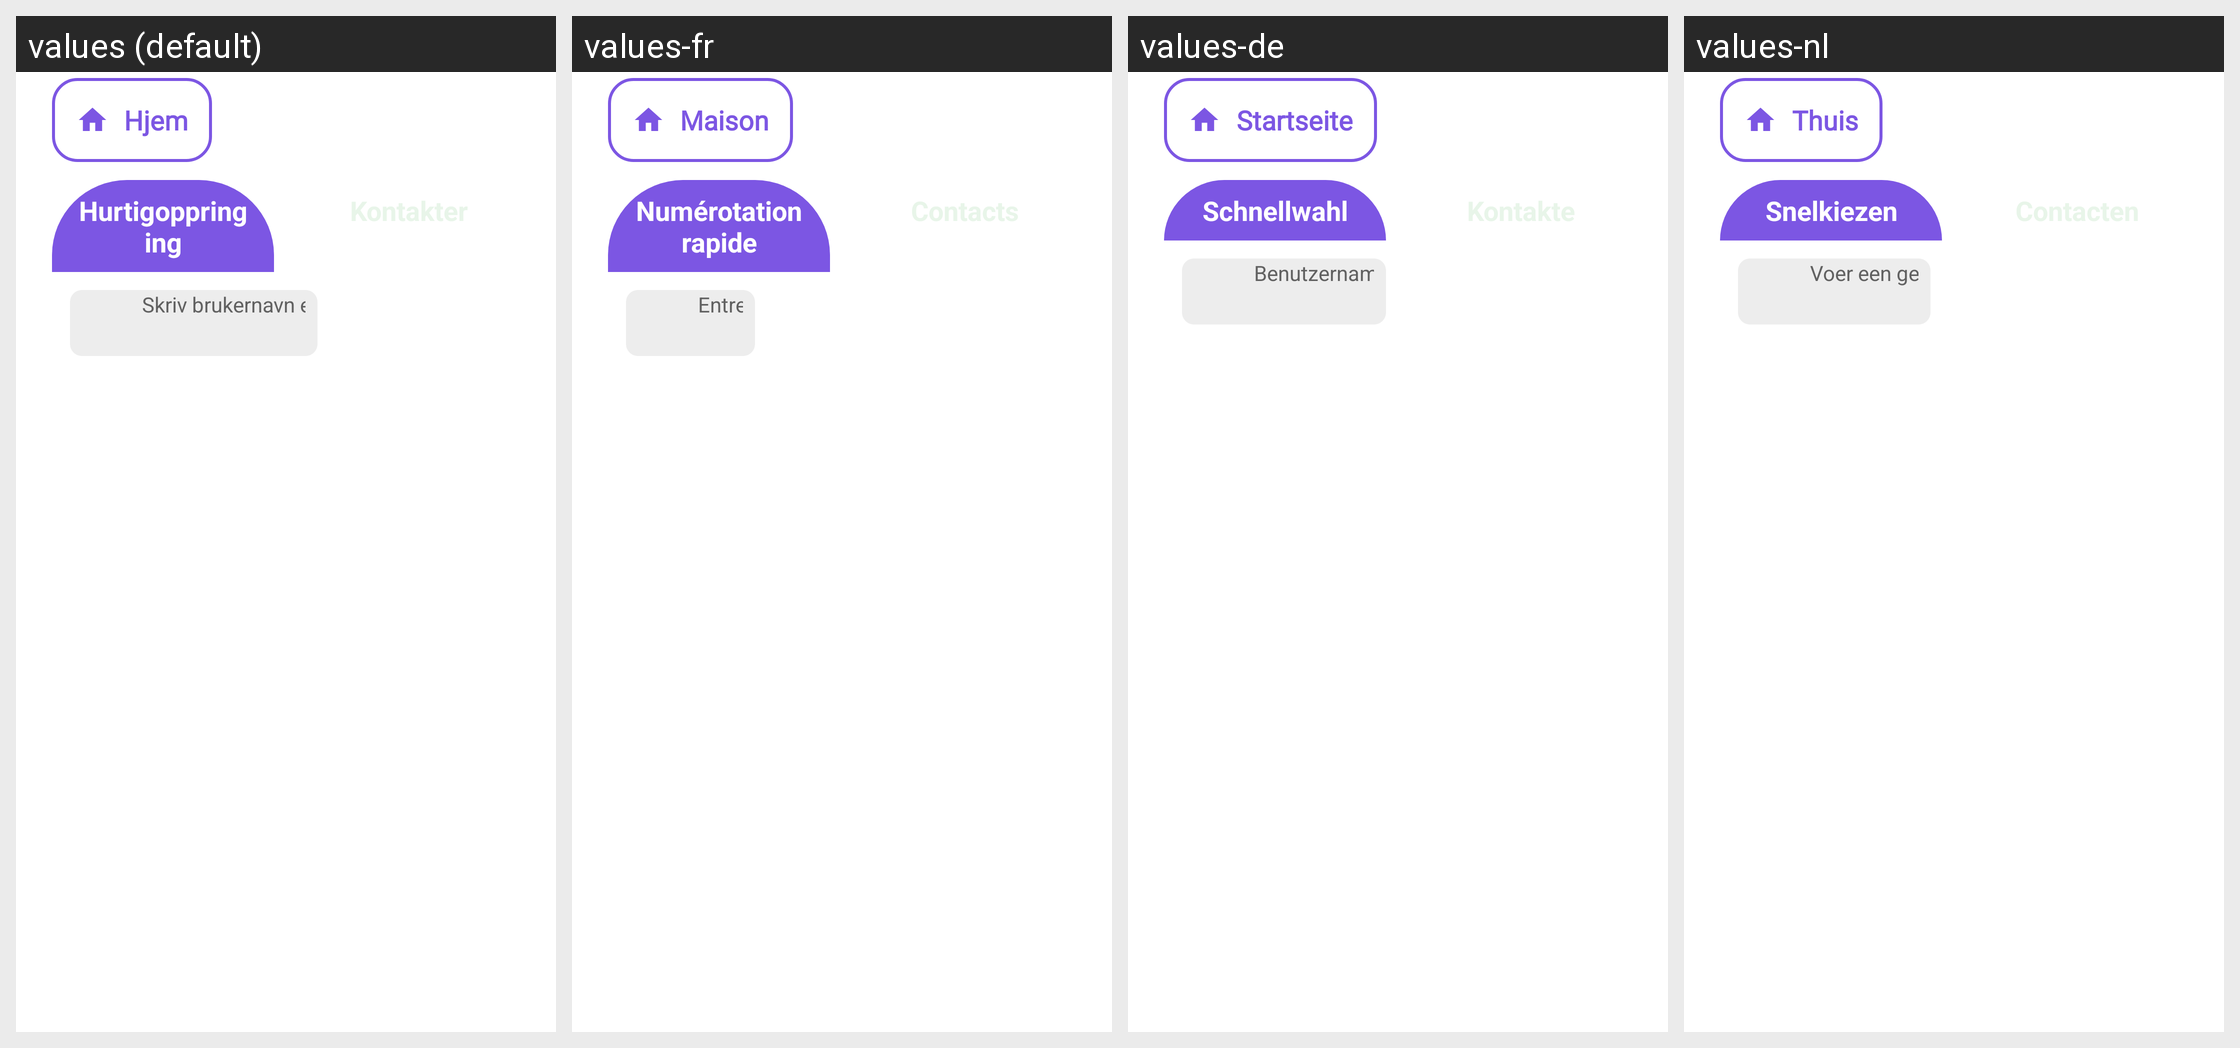

For this localized Android screen grid, give each drawn string resource with its value in every locale shown.
Android screen res/layout/fragment_contacts.xml rendered under 4 locales, left to right: values (default), values-fr, values-de, values-nl. Device: Nexus 5 (rendered at 1080×1920; each locale shown at half size, 540×960, under a caption strip naming it); theme Theme.TV_caller_app.
Other locales in the repository, not shown: values-en, values-fi, values-sv.
Strings drawn on this screen, with the default value and each locale's value (text and hints the layout hard-codes, and strings that could not be matched under every locale, appear in the picture but are not listed):

tab_quick_dial
  values: Hurtigoppringing
  values-fr: Numérotation rapide
  values-de: Schnellwahl
  values-nl: Snelkiezen

search_hint
  values: Skriv brukernavn eller ID for å søke etter kontakter
  values-fr: Entrez un nom d'utilisateur ou un identifiant pour rechercher des contacts
  values-de: Benutzername oder ID suchen
  values-nl: Voer een gebruikersnaam of ID in om naar contacten te zoeken

home_title
  values: Hjem
  values-fr: Maison
  values-de: Startseite
  values-nl: Thuis
